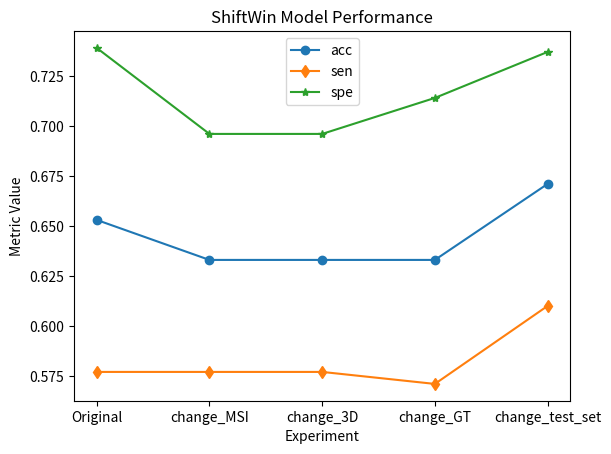

This figure's Python source:
# Import libraries
import pandas as pd
import matplotlib.pyplot as plt
plt.rcParams['figure.dpi'] = 300


def gen_line_plot(df, title, xlabel, ylabel, labels = ['acc', 'sen', 'spe'], markers = ['o', 'd', '*']):

    for index, row in df.iterrows():
        plt.plot(row.index, row, label = labels[index], marker = markers[index])

    plt.title(title)
    plt.xlabel(xlabel)
    plt.ylabel(ylabel)
    plt.legend()
    plt.show()
    
df = pd.DataFrame({
    'Original': [0.653, 0.577, 0.739], # US - N = 49 || 26 pos
    'change_MSI': [0.633, 0.577, 0.696], # US - N = 49 || 26 pos
    'change_3D': [0.633, 0.577, 0.696], # US - N = 49 || 26 pos
    'change_GT': [0.633, 0.571, 0.714],  # US - N = 49 || 28 pos
    'change_test_set': [0.671, 0.610, 0.737] # US - N = 79 || 41 pos
})
labels = ['acc', 'sen', 'spe']
gen_line_plot(df,
              title = 'ShiftWin Model Performance',
              xlabel = 'Experiment',
              ylabel = 'Metric Value')